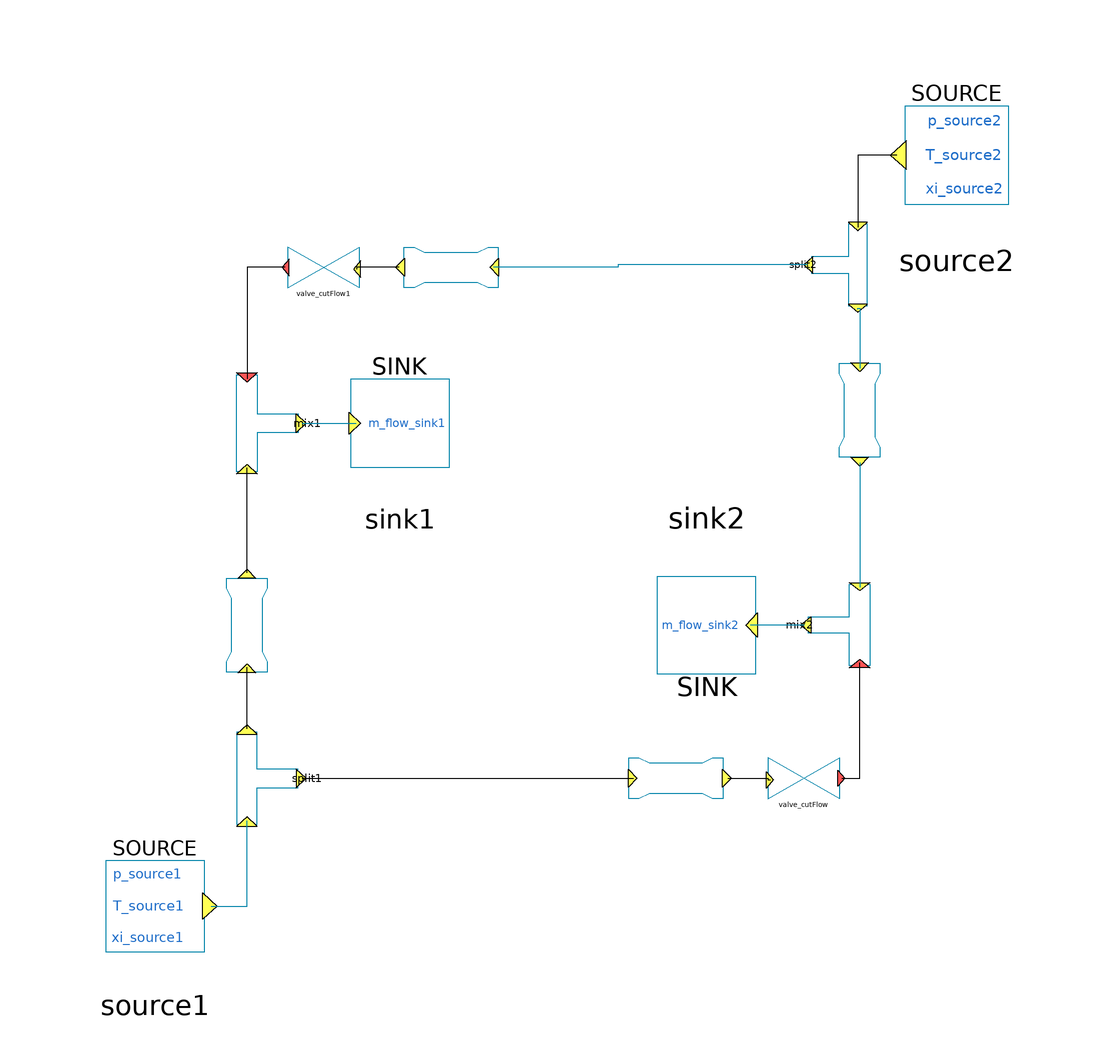

Above is the diagram view of the following Modelica model: its components placed by their Placement annotations and its connect equations drawn as lines.

model StatCycCoupledSmall



//________________________________________________________________________________//
// Component of the TransiEnt Library, version: 2.0.1                             //
//                                                                                //
// Licensed by Hamburg University of Technology under the 3-BSD-clause.           //
// Copyright 2021, Hamburg University of Technology.                              //
//________________________________________________________________________________//
//                                                                                //
// TransiEnt.EE, ResiliEntEE, IntegraNet and IntegraNet II are research projects  //
// supported by the German Federal Ministry of Economics and Energy               //
// (FKZ 03ET4003, 03ET4048, 0324027 and 03EI1008).                                //
// The TransiEnt Library research team consists of the following project partners://
// Institute of Engineering Thermodynamics (Hamburg University of Technology),    //
// Institute of Energy Systems (Hamburg University of Technology),                //
// Institute of Electrical Power and Energy Technology                            //
// (Hamburg University of Technology)                                             //
// Fraunhofer Institute for Environmental, Safety, and Energy Technology UMSICHT, //
// Gas- und Wärme-Institut Essen						  //
// and                                                                            //
// XRG Simulation GmbH (Hamburg, Germany).                                        //
//________________________________________________________________________________//





  // _____________________________________________
  //
  //          Imports and Class Hierarchy
  // _____________________________________________

  import TransiEnt;
  extends TransiEnt.Basics.Icons.ModelStaticCycle;

  // _____________________________________________
  //
  //              Visible Parameters
  // _____________________________________________

  parameter TILMedia.VLEFluidTypes.BaseVLEFluid medium=simCenter.gasModel1 "Medium in the component";
  parameter Boolean quadraticPressureLoss=false "Nominal point pressure loss; set to true for quadratic coefficient";

  parameter SI.Pressure p_source1=simCenter.p_eff_2 + simCenter.p_amb_const "|Sources|Absolute Pressure in source 1";
  parameter SI.Pressure p_source2=simCenter.p_eff_2 + simCenter.p_amb_const "|Sources|Absolute Pressure in source 2";
  parameter SI.Temperature T_source1=simCenter.T_ground "|Sources|Temperature in source 1";
  parameter SI.Temperature T_source2=simCenter.T_ground "|Sources|Temperature in source 2";
  parameter SI.MassFraction xi_source1[medium.nc - 1]=medium.xi_default "|Sources|Mass specific composition at source 1";
  parameter SI.MassFraction xi_source2[medium.nc - 1]=medium.xi_default "|Sources|Mass specific composition at source 2";
  parameter SI.MassFlowRate m_flow_sink1=1 "|Sinks|Mass flow in sink 1";
  parameter SI.MassFlowRate m_flow_sink2=1 "|Sinks|Mass flow in sink 2";
  parameter SI.Pressure Delta_p_nom_pipe1=1e5 "|Pipes|Pressure loss in pipe 1";
  parameter SI.Pressure Delta_p_nom_pipe2=1e5 "|Pipes|Pressure loss in pipe 2";
  parameter SI.Pressure Delta_p_nom_pipe3=1e5 "|Pipes|Pressure loss in pipe 3";
  parameter SI.Pressure Delta_p_nom_pipe4=1e5 "|Pipes|Pressure loss in pipe 4";
  parameter SI.MassFlowRate m_flow_nom_pipe1=1 "|Pipes|Nominal mass flow rate in pipe 1";
  parameter SI.MassFlowRate m_flow_nom_pipe2=1 "|Pipes|Nominal mass flow rate in pipe 2";
  parameter SI.MassFlowRate m_flow_nom_pipe3=1 "|Pipes|Nominal mass flow rate in pipe 3";
  parameter SI.MassFlowRate m_flow_nom_pipe4=1 "|Pipes|Nominal mass flow rate in pipe 4";

  // _____________________________________________
  //
  //                 Outer Models
  // _____________________________________________

  outer TransiEnt.SimCenter simCenter;

  // _____________________________________________
  //
  //           Instances of other Classes
  // _____________________________________________

  TransiEnt.Grid.Gas.StaticCycles.Pipe_yellow pipe2(
    Delta_p_nom=Delta_p_nom_pipe2,
    medium=medium,
    m_flow_nom=m_flow_nom_pipe2,
    quadraticPressureLoss=quadraticPressureLoss) annotation (Placement(transformation(
        extent={{-10,-4},{10,4}},
        rotation=180,
        origin={-20,50})));
  TransiEnt.Grid.Gas.StaticCycles.Pipe_yellow pipe1(
    Delta_p_nom=Delta_p_nom_pipe1,
    medium=medium,
    m_flow_nom=m_flow_nom_pipe1,
    quadraticPressureLoss=quadraticPressureLoss) annotation (Placement(transformation(
        extent={{-10,-4},{10,4}},
        rotation=90,
        origin={-60,-20})));
  TransiEnt.Grid.Gas.StaticCycles.Pipe_yellow pipe3(
    Delta_p_nom=Delta_p_nom_pipe3,
    medium=medium,
    m_flow_nom=m_flow_nom_pipe3,
    quadraticPressureLoss=quadraticPressureLoss) annotation (Placement(transformation(
        extent={{-10,-4},{10,4}},
        rotation=270,
        origin={60,22})));
  TransiEnt.Grid.Gas.StaticCycles.Pipe_yellow pipe4(
    Delta_p_nom=Delta_p_nom_pipe4,
    medium=medium,
    m_flow_nom=m_flow_nom_pipe4,
    quadraticPressureLoss=quadraticPressureLoss) annotation (Placement(transformation(
        extent={{-10,-4},{10,4}},
        rotation=0,
        origin={24,-50})));
  TransiEnt.Grid.Gas.StaticCycles.Source_yellow_T source1(
    p=p_source1,
    medium=medium,
    xi=xi_source1,
    T=T_source1) annotation (Placement(transformation(extent={{-94,-90},{-62,-60}})));
  TransiEnt.Grid.Gas.StaticCycles.Source_yellow_T source2(
    p=p_source2,
    medium=medium,
    xi=xi_source2,
    T=T_source2) annotation (Placement(transformation(
        extent={{17,-16},{-17,16}},
        rotation=0,
        origin={79,72})));
  TransiEnt.Grid.Gas.StaticCycles.Sink_yellow sink1(m_flow=m_flow_sink1, medium=medium) annotation (Placement(transformation(extent={{-46,5},{-14,34}})));
  TransiEnt.Grid.Gas.StaticCycles.Sink_yellow sink2(m_flow=m_flow_sink2, medium=medium) annotation (Placement(transformation(
        extent={{-16,-16},{16,16}},
        rotation=180,
        origin={30,-20})));

  TransiEnt.Grid.Gas.StaticCycles.Split split1(medium=medium) annotation (Placement(transformation(
        extent={{9,-6},{-9,6}},
        rotation=90,
        origin={-56,-50})));
  TransiEnt.Grid.Gas.StaticCycles.Split split2(medium=medium) annotation (Placement(transformation(
        extent={{8,-5.5},{-8,5.5}},
        rotation=270,
        origin={56,50.5})));
  TransiEnt.Grid.Gas.StaticCycles.Mixer1 mix1(medium=medium) annotation (Placement(transformation(
        extent={{-9.5,-6},{9.5,6}},
        rotation=90,
        origin={-56,19.5})));
  TransiEnt.Grid.Gas.StaticCycles.Mixer1 mix2(medium=medium) annotation (Placement(transformation(
        extent={{-8,-6},{8,6}},
        rotation=270,
        origin={56,-20})));
  TransiEnt.Grid.Gas.StaticCycles.Valve_cutFlow valve_cutFlow(medium=medium) annotation (Placement(transformation(extent={{42,-54},{56,-46}})));
  TransiEnt.Grid.Gas.StaticCycles.Valve_cutFlow valve_cutFlow1(medium=medium) annotation (Placement(transformation(extent={{-38,46},{-52,54}})));


equation
  // _____________________________________________
  //
  //           Connect Statements
  // _____________________________________________
  connect(source1.outlet, split1.inlet) annotation (Line(points={{-66.96,-75},{-60,-75},{-60,-58.28}}, color={0,131,169}));
  connect(split2.outlet1, pipe3.inlet) annotation (Line(points={{59.6667,41.86},{59.6667,42},{60,42},{60,30.3}}, color={0,131,169}));
  connect(split2.outlet2, pipe2.inlet) annotation (Line(points={{49.7667,50.5},{12.7,50.5},{12.7,50},{-11.7,50}}, color={0,131,169}));
  connect(mix1.outlet, sink1.inlet) annotation (Line(points={{-49.2,19.5},{-38.64,19.5}}, color={0,131,169}));
  connect(pipe3.outlet, mix2.inlet1) annotation (Line(points={{60,11.8},{60,-12.64}}, color={0,131,169}));
  connect(mix2.outlet, sink2.inlet) annotation (Line(points={{49.2,-20},{49.2,-20},{38.64,-20}}, color={0,131,169}));
  connect(source2.outlet, split2.inlet) annotation (Line(points={{67.27,72},{67.27,72},{59.6667,72},{59.6667,57.86}}, color={0,0,0}));
  connect(split1.outlet2, pipe4.inlet) annotation (Line(points={{-49.2,-50},{-49.2,-50},{15.7,-50}}, color={0,0,0}));
  connect(split1.outlet1, pipe1.inlet) annotation (Line(points={{-60,-40.28},{-60,-40.28},{-60,-28.3}}, color={0,0,0}));
  connect(pipe1.outlet, mix1.inlet1) annotation (Line(points={{-60,-9.8},{-60,10.76}}, color={0,0,0}));
  connect(pipe4.outlet, valve_cutFlow.inlet) annotation (Line(points={{34.2,-50},{42,-50},{42,-50.32},{42.56,-50.32}}, color={0,0,0}));
  connect(valve_cutFlow.outlet, mix2.inlet2) annotation (Line(points={{56.56,-50},{60,-50},{60,-27.36}}, color={0,0,0}));
  connect(pipe2.outlet, valve_cutFlow1.inlet) annotation (Line(points={{-30.2,50},{-38.56,50},{-38.56,49.68}}, color={0,0,0}));
  connect(valve_cutFlow1.outlet, mix1.inlet2) annotation (Line(points={{-52.56,50},{-60,50},{-60,28.24}}, color={0,0,0}));
  annotation (Diagram(graphics, coordinateSystem(preserveAspectRatio=false, extent={{-100,-100},{100,100}})), Documentation(info="<html>
<h4><span style=\"color: #008000\">1. Purpose of model</span></h4>
<p>Tester static cycle closed-loop gas grid.</p>
<h4><span style=\"color: #008000\">2. Level of detail, physical effects considered, and physical insight</span></h4>
<p>(Purely technical component without physical modeling.)</p>
<h4><span style=\"color: #008000\">3. Limits of validity </span></h4>
<p>(Purely technical component without physical modeling.)</p>
<h4><span style=\"color: #008000\">4. Interfaces</span></h4>
<p>(no remarks)</p>
<h4><span style=\"color: #008000\">5. Nomenclature</span></h4>
<p>(no elements)</p>
<h4><span style=\"color: #008000\">6. Governing Equations</span></h4>
<p>(no equations)</p>
<h4><span style=\"color: #008000\">7. Remarks for Usage</span></h4>
<p>(no remarks)</p>
<h4><span style=\"color: #008000\">8. Validation</span></h4>
<p>(no validation or testing necessary)</p>
<h4><span style=\"color: #008000\">9. References</span></h4>
<p>(no remarks)</p>
<h4><span style=\"color: #008000\">10. Version History</span></h4>
<p>Created by Tom Lindemann (tom.lindemann@tuhh.de), Mar 2016</p>
<p>Edited by Lisa Andresen (andresen@tuhh.de), Jun 2016</p>
</html>"));
end StatCycCoupledSmall;